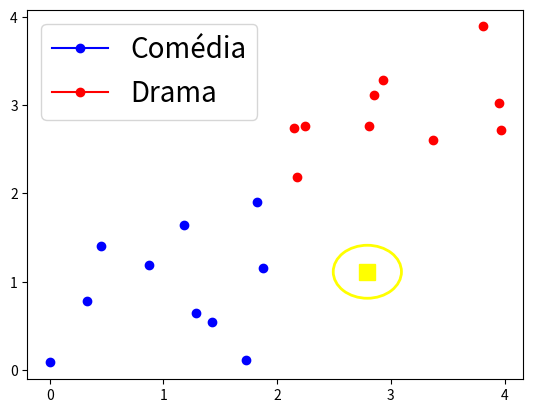

Write Python code to recreate this figure. (Note: this script raises an exception after producing the figure.)
#!/usr/bin/env python
# coding: utf-8

# # Inteligência Artificial e Aprendizado de Máquina - Prática 02
# 
# ## Introdução ao Aprendizado de Máquina

# In[ ]:

# Bibliotecas inicialmente necessárias

from itertools import product
import random
import matplotlib.pyplot as plt
import matplotlib.pylab as pylab
import math

params = {'legend.fontsize': 20,
          'figure.figsize': (15,5),
          'axes.labelsize': 20,
          'axes.titlesize': 20,
          'xtick.labelsize': 20,
          'ytick.labelsize': 20}


# **Questão 1)** Dados repassados pelos analistas de perfis:

# In[ ]:

newdot = [((random.random() * 2.0) + 1.0, (random.random() * 2.0) + 1.0)]

dots_1 = [(random.random() * 2.0, random.random() * 2.0) for _ in range(10)]

dots_2 = [((random.random() * 2.0) + 2.0, (random.random() * 2.0) + 2.0) for _ in range(10)]

r = 0.3

# Função da Distância
def distancia(p1, p2):
    return math.sqrt((p2[0] - p1[0])**2 + (p2[1] - p1[1])**2)

def classificar_ponto(centro, dots_1, dots_2, r):
    contador_comedia = 0
    contador_drama = 0
    
    for ponto in dots_1:
        if distancia(centro, ponto) <= r:
            contador_comedia += 1
    
    for ponto in dots_2:
        if distancia(centro, ponto) <= r:
            contador_drama += 1

    print("====Novo Cliente====")
    print("Pontos de Comédia dentro da circunferência:", contador_comedia)
    print("Pontos de Drama dentro da circunferência:", contador_drama)

    if contador_comedia > contador_drama:
        return "COMÉDIA (azul)\n"
    elif contador_drama > contador_comedia:
        return "DRAMA (vermelho)\n"
    else:
        return "Empate - não é possível classificar com este raio\n"



resultado = classificar_ponto(newdot[0], dots_1, dots_2, r)

print("Conclusão:", resultado)


# Criar figura e eixo
fig, ax = plt.subplots()

pylab.rcParams.update(params)

# Plotar pontos azuis e vermelhos
for i in range(len(dots_1)):
    ax.plot(dots_1[i][0], dots_1[i][1], c='blue', marker='o')
    ax.plot(dots_2[i][0], dots_2[i][1], c='red', marker='o')

# Plotar ponto amarelo (centro da circunferência)
ax.plot(newdot[0][0], newdot[0][1], c='yellow', marker='s', markersize=12)

# Criar circunferência com centro no ponto amarelo
circulo = plt.Circle(
    (newdot[0][0], newdot[0][1]),  
    r,                             
    color='yellow',
    fill=False,
    linewidth=2
)
# Adicionar circunferência ao gráfico
ax.add_patch(circulo)

# Legenda
ax.legend(['Comédia','Drama'])

# Mostrar gráfico
plt.show()






# **Questão 2)** O perfil do novo cliente:

# In[ ]:

# Usuário escolhe o raio
r = float(input("Digite o valor do raio r: "))

resultado = classificar_ponto(newdot[0], dots_1, dots_2, r)

print("Conclusão:", resultado)

# Criar figura e eixo
fig, ax = plt.subplots()
pylab.rcParams.update(params)


for i in range(len(dots_1)):
    
    pylab.rcParams.update(params)
    plt.plot(dots_1[i][0], dots_1[i][1], c = 'blue', marker = 'o')
    plt.plot(dots_2[i][0], dots_2[i][1], c = 'red', marker = 'o')
    
plt.plot(newdot[0][0], newdot[0][1], c = 'green', marker = 's', markersize = 12)

# Criar circunferência com centro no ponto amarelo
circulo = plt.Circle(
    (newdot[0][0], newdot[0][1]),  
    r,                             
    color='green',
    fill=False,
    linewidth=2
)
# Adicionar circunferência ao gráfico
ax.add_patch(circulo)

plt.legend(['Comédia','Drama'])    
plt.show()


        
# **Questão 3)** Dados envolvendo os filmes de Ficção Científica e Ação:

# In[ ]:
ficcao = [((random.random() * 2.0) + 0.5, (random.random() * 2.0) + 1.0) for _ in range(25)]
acao = [((random.random() * 2.0)+1.0, (random.random()*2.0)+1.5) for _ in range(25)] 
newdots = [((random.random()*2.0)+1.0, (random.random()*2.0)+1.5) for _ in range(3)]

def classificar_genero(centro, ficcao, acao, r):
    contador_ficcao = 0
    contador_acao = 0

    for ponto in ficcao:
        if distancia(centro, ponto) <= r:
            contador_ficcao += 1

    for ponto in acao:
        if distancia(centro, ponto) <= r:
            contador_acao += 1

    print("====Novo Cliente====")
    print("Pontos de Ficção Científica dentro da circunferência:", contador_ficcao)
    print("Pontos de Ação dentro da circunferência:", contador_acao)

    if contador_ficcao > contador_acao:
        return "FICÇÃO (azul)\n"
    elif contador_acao > contador_ficcao:
        return "AÇÃO (laranja)\n"
    else:
        return "Empate - não é possível classificar com este raio\n"
   

    
# In[ ]:

r = float(input("Digite o valor do raio para a Questão 3: "))

for i, cliente in enumerate(newdots):
    resultado = classificar_genero(cliente, ficcao, acao, r)
    print(f"Cliente {i+1} pertence ao grupo: {resultado}")


fig, ax = plt.subplots()
pylab.rcParams.update(params)

# Plotar pontos fixos
for i in range(len(ficcao)):
    ax.plot(ficcao[i][0], ficcao[i][1], c='navy', marker='o')
    ax.plot(acao[i][0], acao[i][1], c='darkorange', marker='o')

# Para cada novo cliente
for cliente in newdots:
    
    ax.plot(cliente[0], cliente[1], c='cyan', marker='s', markersize=12)
    
    circulo = plt.Circle(
        (cliente[0], cliente[1]),
        r,
        color='cyan',
        fill=False,
        linewidth=2
    )
    
    ax.add_patch(circulo)

ax.legend(['Ficção Científica','Ação'])
plt.show()